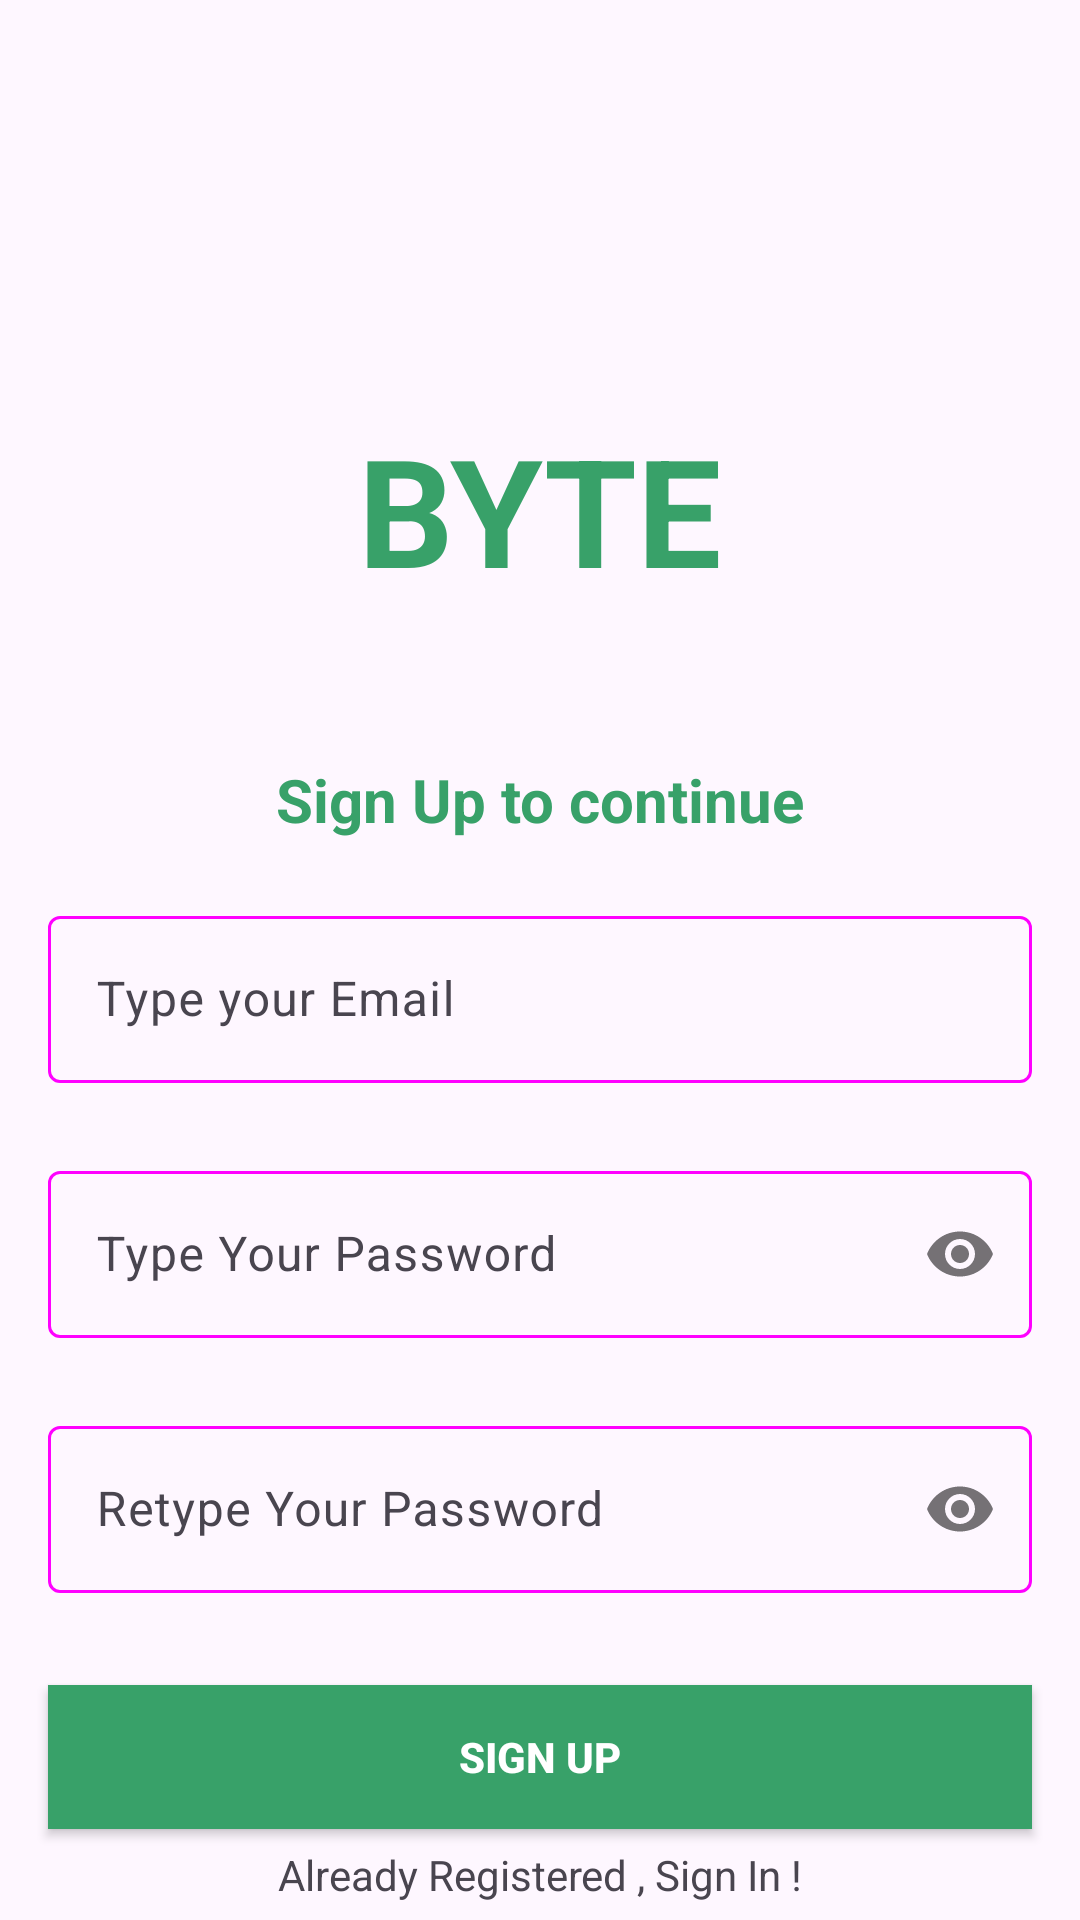

The Android layout XML behind this screen, and the referenced resources:
<!-- AndroidManifest.xml: application theme Theme.BYTETask -->
<!-- res/layout/activity_sign_up.xml -->
<?xml version="1.0" encoding="utf-8"?>
<androidx.constraintlayout.widget.ConstraintLayout xmlns:android="http://schemas.android.com/apk/res/android"
    xmlns:app="http://schemas.android.com/apk/res-auto"
    xmlns:tools="http://schemas.android.com/tools"
    android:layout_width="match_parent"
    android:layout_height="match_parent"
    tools:context=".SignUpActivity">

    <TextView
        android:id="@+id/byte_logo"
        android:layout_width="wrap_content"
        android:layout_height="wrap_content"
        android:text="@string/BYTE"
        android:textStyle="bold"
        android:textSize="50sp"
        android:textColor="@color/main_green"
        android:layout_marginVertical="50dp"
        app:layout_constraintEnd_toEndOf="parent"
        app:layout_constraintStart_toStartOf="parent"
        app:layout_constraintBottom_toTopOf="@id/tv_signUp" />

    <TextView
        android:id="@+id/tv_signUp"
        android:layout_width="wrap_content"
        android:layout_height="wrap_content"
        android:text="@string/sign_up_to_continue"
        android:textStyle="bold"
        android:textSize="20sp"
        android:textColor="@color/main_green"
        android:layout_marginVertical="20dp"
        app:layout_constraintEnd_toEndOf="parent"
        app:layout_constraintStart_toStartOf="parent"
        app:layout_constraintBottom_toTopOf="@id/emailLayout" />


    <com.google.android.material.textfield.TextInputLayout
        android:id="@+id/emailLayout"
        android:layout_width="match_parent"
        android:layout_height="wrap_content"
        android:layout_marginHorizontal="16dp"
        android:layout_marginTop="300dp"
        app:boxStrokeColor="@color/text_input_border_color"
        app:hintTextColor="@color/main_green"
        app:layout_constraintEnd_toEndOf="parent"
        app:layout_constraintHorizontal_bias="0.5"
        app:layout_constraintStart_toStartOf="parent"
        app:layout_constraintTop_toTopOf="parent">

        <com.google.android.material.textfield.TextInputEditText
            android:id="@+id/emailEt"
            android:layout_width="match_parent"
            android:layout_height="wrap_content"
            android:hint="@string/type_your_email"
            android:inputType="textEmailAddress" />
    </com.google.android.material.textfield.TextInputLayout>

    <com.google.android.material.textfield.TextInputLayout
        android:id="@+id/passwordLayout"
        android:layout_width="match_parent"
        android:layout_height="wrap_content"
        android:layout_marginHorizontal="16dp"
        android:layout_marginTop="24dp"
        app:boxStrokeColor="@color/text_input_border_color"
        app:hintTextColor="@color/main_green"
        app:layout_constraintEnd_toEndOf="parent"
        app:layout_constraintHorizontal_bias="0.5"
        app:layout_constraintStart_toStartOf="parent"
        app:layout_constraintTop_toBottomOf="@id/emailLayout"
        app:passwordToggleEnabled="true">

        <com.google.android.material.textfield.TextInputEditText
            android:id="@+id/passET"
            android:layout_width="match_parent"
            android:layout_height="wrap_content"
            android:hint="@string/type_your_password"
            android:inputType="textPassword" />
    </com.google.android.material.textfield.TextInputLayout>

    <com.google.android.material.textfield.TextInputLayout
        android:id="@+id/confirmPasswordLayout"
        android:layout_width="match_parent"
        android:layout_height="wrap_content"
        android:layout_marginHorizontal="16dp"
        android:layout_marginTop="24dp"
        app:boxStrokeColor="@color/text_input_border_color"
        app:hintTextColor="@color/main_green"
        app:layout_constraintEnd_toEndOf="parent"
        app:layout_constraintHorizontal_bias="0.5"
        app:layout_constraintStart_toStartOf="parent"
        app:layout_constraintTop_toBottomOf="@id/passwordLayout"
        app:passwordToggleEnabled="true">

        <com.google.android.material.textfield.TextInputEditText
            android:id="@+id/confirmPassEt"
            android:layout_width="match_parent"
            android:layout_height="wrap_content"
            android:hint="@string/retype_your_password"
            android:inputType="textPassword" />
    </com.google.android.material.textfield.TextInputLayout>

    <androidx.appcompat.widget.AppCompatButton
        android:id="@+id/button_sign_up"
        android:layout_width="0dp"
        android:layout_height="wrap_content"
        android:layout_marginHorizontal="16dp"
        android:background="@color/main_green"
        android:text="@string/sign_up"
        android:textColor="@color/white"
        android:textStyle="bold"
        app:layout_constraintBottom_toBottomOf="parent"
        app:layout_constraintEnd_toEndOf="parent"
        app:layout_constraintHorizontal_bias="0.5"
        app:layout_constraintStart_toStartOf="parent"
        app:layout_constraintTop_toBottomOf="@+id/confirmPasswordLayout" />
    <TextView
        android:id="@+id/tv_sign_in"
        android:layout_width="wrap_content"
        android:layout_height="wrap_content"
        android:text="@string/already_registered_sign_in"
        app:layout_constraintBottom_toBottomOf="parent"
        app:layout_constraintEnd_toEndOf="parent"
        app:layout_constraintHorizontal_bias="0.5"
        app:layout_constraintStart_toStartOf="parent"
        app:layout_constraintTop_toBottomOf="@+id/button_sign_up" />
</androidx.constraintlayout.widget.ConstraintLayout>
<!-- resources referenced by this layout -->
<resources>
  <color name="main_green">#38a169</color>
  <color name="white">#FFFFFFFF</color>
  <string name="BYTE">BYTE</string>
  <string name="already_registered_sign_in">Already Registered , Sign In !</string>
  <string name="retype_your_password">Retype Your Password</string>
  <string name="sign_up">Sign Up</string>
  <string name="sign_up_to_continue">Sign Up to continue</string>
  <string name="type_your_email">Type your Email</string>
  <string name="type_your_password">Type Your Password</string>
  <style name="Theme.BYTETask" parent="Base.Theme.BYTETask" />
  <style name="Base.Theme.BYTETask" parent="Theme.Material3.DayNight.NoActionBar">
          
          
      </style>
</resources>
